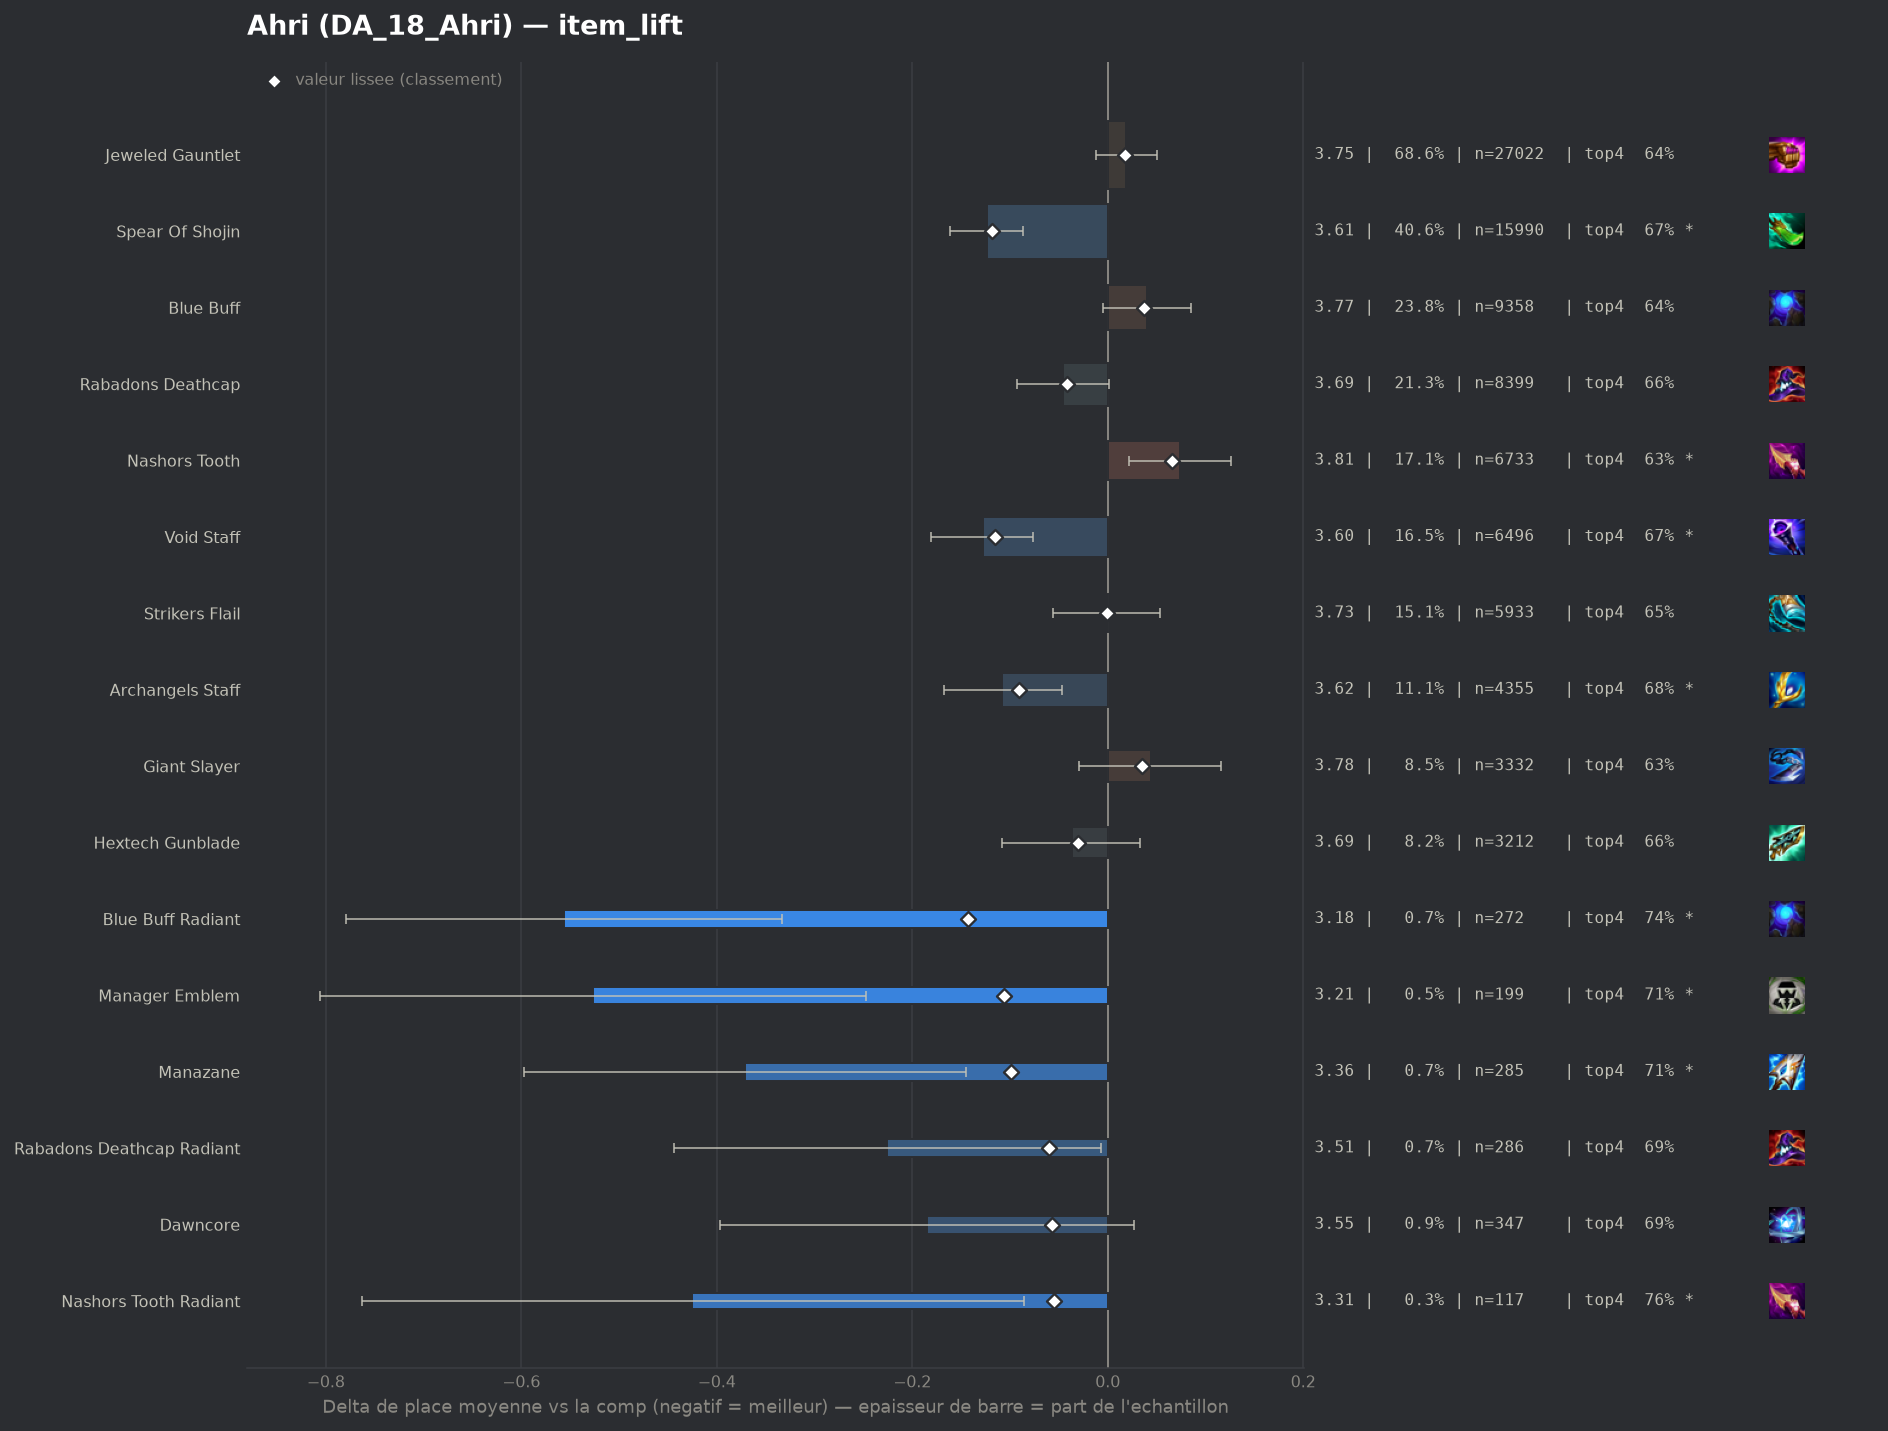

Source data for this figure (header and first rows):
group, label, n, share, avg_place, shrunk_avg, score, d_avg, d_avg_pess, impact, d_top4, win, top2, top4, sd, z, p, significant
pepite, Blue Buff Radiant, 272, 0.006906, 3.176, 3.59, -0.143, -0.556, -0.333, 0.001, 0.0946, 0.25, 0.4485, 0.7426, 1.868, -4.89, 0.0, True
populaire, Spear Of Shojin, 15990, 0.406, 3.609, 3.615, -0.118, -0.124, -0.087, 0.0478, 0.0237, 0.1774, 0.3538, 0.6717, 2.0, -6.58, 0.0, True
populaire, Void Staff, 6496, 0.1649, 3.604, 3.618, -0.115, -0.128, -0.076, 0.0189, 0.0206, 0.1781, 0.3607, 0.6686, 2.013, -4.76, 0.0, True
pepite, Manager Emblem, 199, 0.005053, 3.206, 3.626, -0.106, -0.527, -0.247, 0.0005, 0.0656, 0.2613, 0.4523, 0.7136, 2.008, -3.69, 0.00023, True
pepite, Manazane, 285, 0.007236, 3.361, 3.634, -0.099, -0.371, -0.145, 0.0007, 0.0608, 0.2175, 0.407, 0.7088, 1.939, -3.22, 0.00129, True
populaire, Archangels Staff, 4355, 0.1106, 3.625, 3.641, -0.091, -0.108, -0.047, 0.0101, 0.0326, 0.1541, 0.3265, 0.6806, 1.914, -3.5, 0.00047, True
pepite, Rabadons Deathcap Radiant, 286, 0.007262, 3.507, 3.672, -0.06, -0.226, -0.007, 0.0004, 0.0373, 0.1538, 0.3741, 0.6853, 1.881, -2.02, 0.0434, False
pepite, Dawncore, 347, 0.00881, 3.548, 3.676, -0.057, -0.185, 0.0, 0.0005, 0.0379, 0.2017, 0.3631, 0.6859, 2.007, -1.71, 0.08741, False
pepite, Nashors Tooth Radiant, 117, 0.002971, 3.308, 3.678, -0.055, -0.425, -0.086, 0.0002, 0.1127, 0.188, 0.4017, 0.7607, 1.865, -2.46, 0.0139, True
, Lich Bane, 102, 0.00259, 3.314, 3.685, -0.048, -0.419, -0.032, 0.0001, 0.0677, 0.2157, 0.4118, 0.7157, 1.99, -2.12, 0.03379, True
, Eternal Pact, 139, 0.003529, 3.424, 3.686, -0.046, -0.308, 0.0, 0.0002, 0.0498, 0.1942, 0.3957, 0.6978, 1.938, -1.87, 0.06137, False
, Jeweled Gauntlet Radiant, 355, 0.009014, 3.589, 3.688, -0.045, -0.144, 0.0, 0.0004, 0.0365, 0.1634, 0.3577, 0.6845, 1.967, -1.37, 0.1704, False
, Renegade Emblem, 257, 0.006525, 3.556, 3.689, -0.043, -0.176, 0.0, 0.0003, 0.0446, 0.1556, 0.3735, 0.6926, 2.034, -1.38, 0.1665, False
populaire, Rabadons Deathcap, 8399, 0.2133, 3.687, 3.69, -0.042, -0.046, 0.0, 0.009, 0.0108, 0.163, 0.3388, 0.6588, 2.006, -1.91, 0.05643, False
, Blighting Jewel, 104, 0.002641, 3.385, 3.692, -0.041, -0.348, 0.0, 0.0001, 0.0924, 0.1731, 0.4135, 0.7404, 1.968, -1.8, 0.07173, False
, Spear Of Shojin Radiant, 83, 0.002107, 3.313, 3.693, -0.04, -0.419, 0.0, 0.0001, 0.0628, 0.253, 0.4337, 0.7108, 2.059, -1.85, 0.06383, False
, Virtuosos Emblem, 90, 0.002285, 3.422, 3.701, -0.032, -0.31, 0.0, 0.0001, 0.0298, 0.2111, 0.3889, 0.6778, 1.921, -1.53, 0.1258, False
populaire, Hextech Gunblade, 3212, 0.08155, 3.695, 3.703, -0.03, -0.037, 0.0, 0.0024, 0.0111, 0.1516, 0.3244, 0.6591, 1.947, -1.04, 0.2973, False
, Morellonomicon, 2243, 0.05695, 3.693, 3.703, -0.029, -0.039, 0.0, 0.0017, 0.0194, 0.1449, 0.3259, 0.6674, 1.955, -0.92, 0.3556, False
, Void Staff Radiant, 47, 0.001193, 3.426, 3.715, -0.017, -0.307, 0.0, 0.0, 0.0967, 0.1915, 0.4043, 0.7447, 1.976, -1.06, 0.2871, False
, Strikers Flail Radiant, 71, 0.001803, 3.549, 3.717, -0.015, -0.183, 0.0, 0.0, -0.0283, 0.2676, 0.4085, 0.6197, 2.193, -0.7, 0.4818, False
, Red Buff, 1497, 0.03801, 3.726, 3.728, -0.004, -0.006, 0.0, 0.0002, -0.0007, 0.1563, 0.338, 0.6473, 2.016, -0.12, 0.9038, False
populaire, Strikers Flail, 5933, 0.1506, 3.731, 3.731, -0.001, -0.002, 0.0, 0.0002, 0.0004, 0.1593, 0.3298, 0.6484, 2.008, -0.06, 0.9561, False
, Oceansong Emblem, 73, 0.001853, 3.726, 3.732, -0.001, -0.007, 0.0, 0.0, -0.0042, 0.1507, 0.3288, 0.6438, 1.939, -0.03, 0.9771, False
, Adaptive Helm Radiant, 89, 0.00226, 3.742, 3.733, 0.001, 0.009, 0.0, -0.0, 0.0037, 0.1685, 0.3483, 0.6517, 2.102, 0.04, 0.9677, False
populaire, Jeweled Gauntlet, 27022, 0.6861, 3.751, 3.751, 0.018, 0.019, 0.0, -0.0125, -0.0061, 0.1618, 0.3263, 0.642, 2.02, 1.18, 0.2389, False
, Hand Of Justice, 154, 0.00391, 3.929, 3.765, 0.032, 0.196, 0.0, -0.0001, -0.0311, 0.1039, 0.2792, 0.6169, 1.928, 1.26, 0.2079, False
populaire, Giant Slayer, 3332, 0.0846, 3.776, 3.768, 0.035, 0.044, 0.0, -0.003, -0.0142, 0.1606, 0.3307, 0.6339, 2.043, 1.18, 0.2367, False
populaire, Blue Buff, 9358, 0.2376, 3.773, 3.77, 0.037, 0.04, 0.0, -0.0088, -0.0083, 0.1537, 0.3184, 0.6397, 2.002, 1.75, 0.08059, False
, Emblem C H A N G E M E, 668, 0.01696, 3.82, 3.773, 0.04, 0.088, 0.0, -0.0007, -0.0148, 0.1467, 0.3009, 0.6332, 1.998, 1.13, 0.26, False
, Arcanist Emblem, 551, 0.01399, 3.842, 3.778, 0.045, 0.11, 0.0, -0.0006, -0.0237, 0.1615, 0.3122, 0.6243, 2.056, 1.24, 0.214, False
, Adaptive Helm, 2298, 0.05835, 3.797, 3.781, 0.048, 0.065, 0.0, -0.0028, -0.0114, 0.1497, 0.3172, 0.6366, 2.01, 1.5, 0.1338, False
, Ludens Tempest, 161, 0.004088, 4.093, 3.794, 0.061, 0.361, 0.057, -0.0003, -0.0952, 0.0994, 0.2547, 0.5528, 1.962, 2.33, 0.01994, True
populaire, Nashors Tooth, 6733, 0.171, 3.806, 3.798, 0.066, 0.074, 0.022, -0.0113, -0.0161, 0.1528, 0.3159, 0.632, 2.017, 2.77, 0.00563, True
, Component Sparring Gloves, 43, 0.001092, 5.0, 3.798, 0.066, 1.267, 0.597, -0.0001, -0.2527, 0.093, 0.2093, 0.3953, 2.241, 3.71, 0.00021, True
, Component Recurve Bow, 74, 0.001879, 5.0, 3.841, 0.109, 1.267, 0.818, -0.0002, -0.2426, 0.0541, 0.1216, 0.4054, 1.973, 5.52, 0.0, True
, Component Tear Of The Goddess, 106, 0.002691, 5.057, 3.89, 0.157, 1.324, 0.886, -0.0004, -0.2518, 0.0943, 0.1887, 0.3962, 2.298, 5.93, 0.0, True
, Component Needlessly Large Rod, 166, 0.004215, 4.711, 3.903, 0.17, 0.978, 0.655, -0.0007, -0.1842, 0.0904, 0.1867, 0.4639, 2.12, 5.93, 0.0, True
, Guinsoos Rageblade, 607, 0.01541, 4.137, 3.908, 0.176, 0.404, 0.235, -0.0027, -0.0796, 0.1285, 0.2685, 0.5684, 2.115, 4.68, 0.0, True
